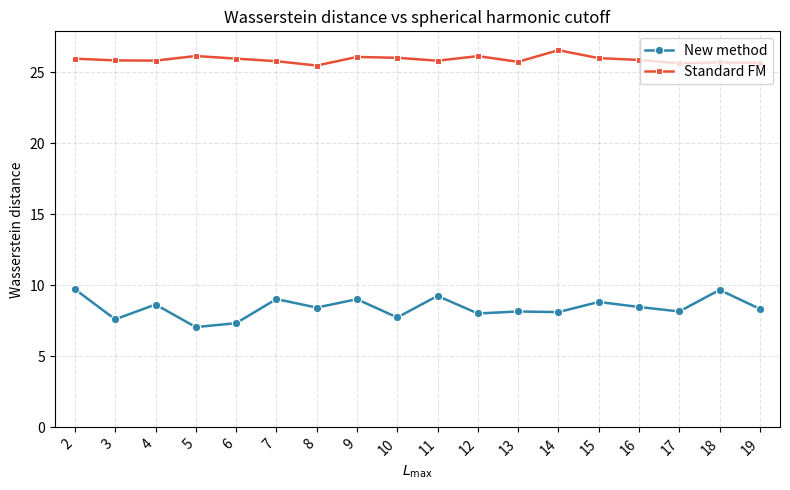

This chart was generated by the following Python code: (Note: this script raises an exception after producing the figure.)
"""Wasserstein vs L_max (2–19): new method vs standard FM."""
import numpy as np
import matplotlib.pyplot as plt

L_max = np.arange(2, 20)

new_method = [
    9.73006993368114, 7.610179122328078, 8.654909315846238, 7.06516516875101,
    7.340493969744561, 9.037157644353586, 8.440344934855613, 9.027870459977443,
    7.741281712394866, 9.260131104567996, 8.023023329076711, 8.164318208477225,
    8.11960528716276, 8.835061438832065, 8.482222640587306, 8.163547313442097,
    9.68428197756341, 8.346483554323196,
]

standard_fm = [
    25.960222333711293, 25.83828349113599, 25.823245899050285, 26.146963205025756,
    25.96264771376764, 25.783768150577306, 25.476996349394497, 26.0799878770999,
    26.02226466774386, 25.815620843314168, 26.14078639790656, 25.73980373986508,
    26.55635312034102, 25.997635550458767, 25.87168745131189, 25.628318869428796,
    25.69446396927192, 25.656674752105488,
]

fig, ax = plt.subplots(figsize=(8, 5))

ax.plot(
    L_max, new_method,
    color="#2e86ab", marker="o", markersize=6, linewidth=1.8,
    markeredgecolor="white", markeredgewidth=0.8, label="New method",
)
ax.plot(
    L_max, standard_fm,
    color="#e94f37", marker="s", markersize=5, linewidth=1.8,
    markeredgecolor="white", markeredgewidth=0.8, label="Standard FM",
)

ax.set_xlabel(r"$L_{\max}$")
ax.set_ylabel("Wasserstein distance")
ax.set_title("Wasserstein distance vs spherical harmonic cutoff")
ax.set_xticks(L_max)
ax.set_xticklabels(L_max, rotation=45, ha="right")
ax.legend(loc="upper right")
ax.grid(True, linestyle="--", alpha=0.35)
ax.set_xlim(1.5, 19.5)
ax.set_ylim(0, max(standard_fm) * 1.05)
plt.tight_layout()

out_path = __file__.replace(".py", ".png")
plt.savefig(out_path, dpi=150)
print(f"Saved: {out_path}")
if __import__("matplotlib").get_backend().lower() != "agg":
    plt.show()
